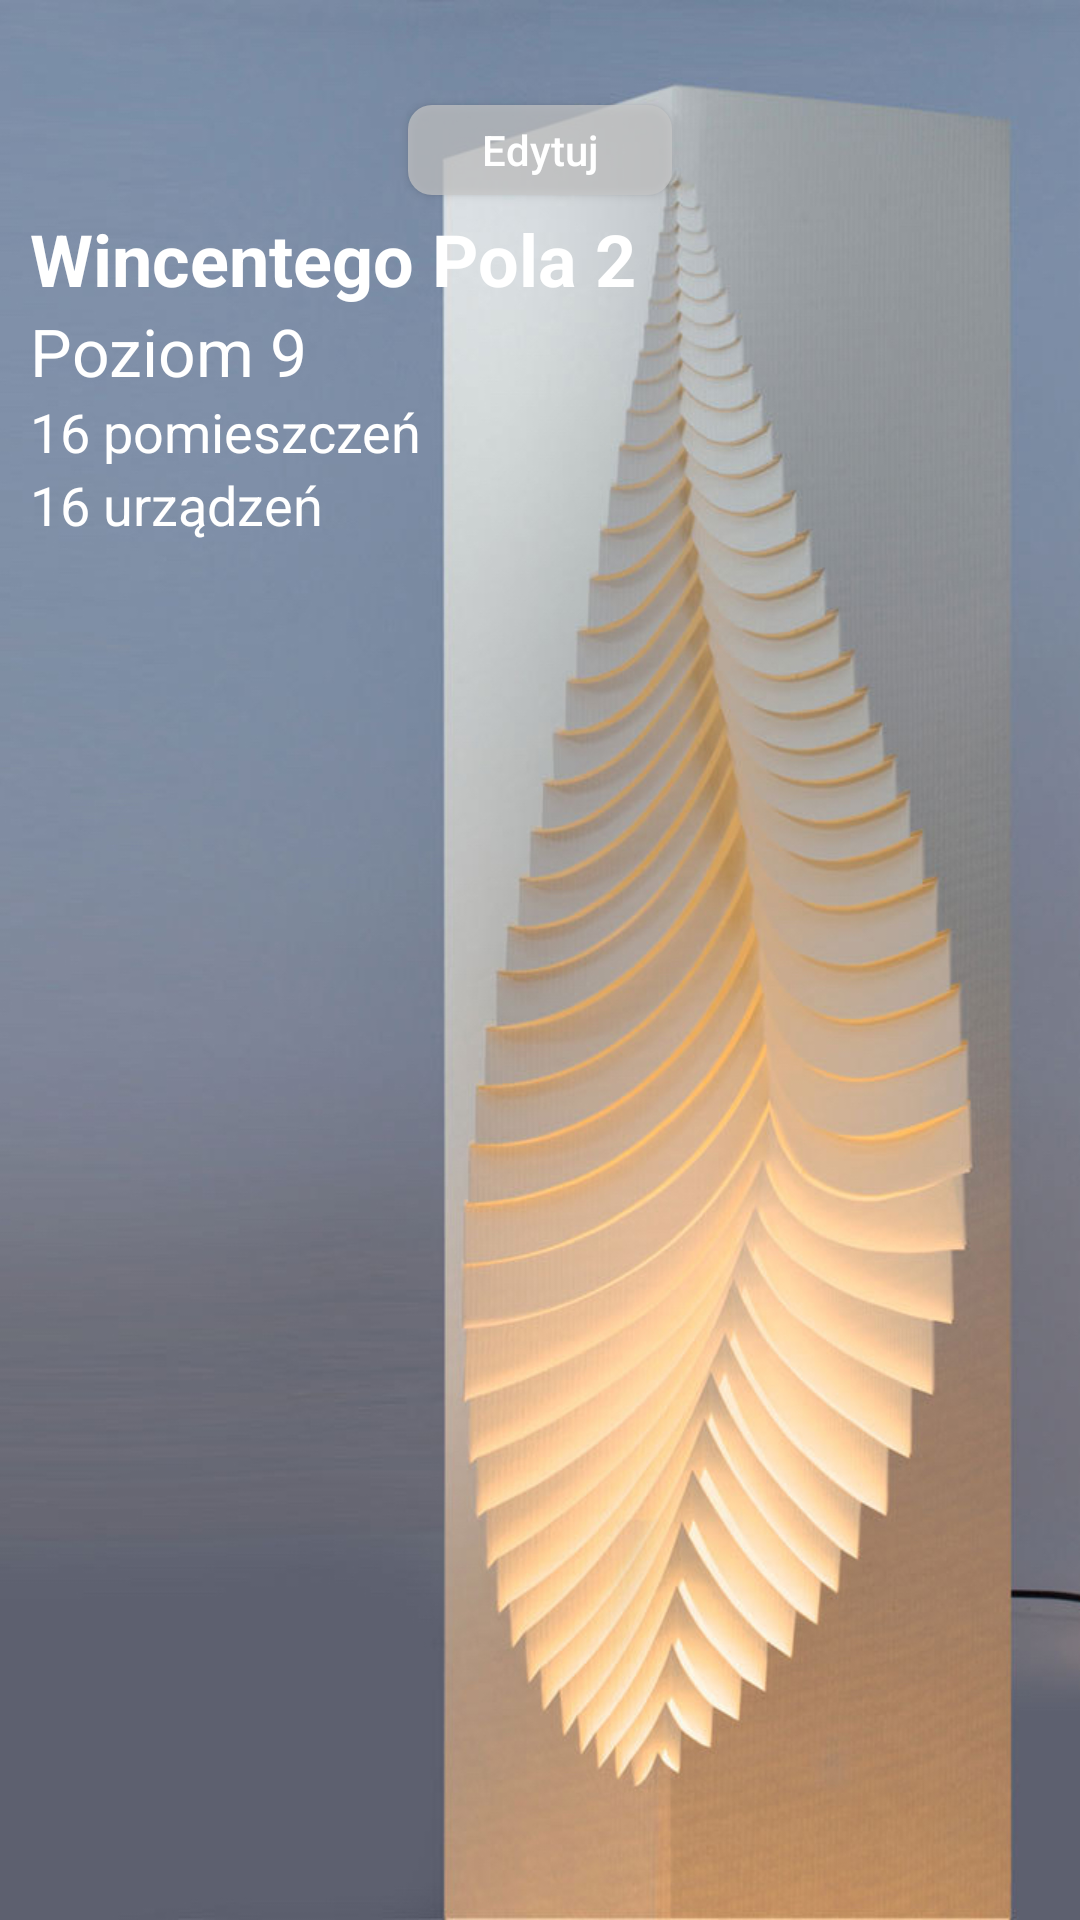

Write the Android layout XML for this screen, with the resource values it uses.
<!-- AndroidManifest.xml: activity theme AppTheme.NoActionBar -->
<!-- res/layout/activity_floor.xml -->
<?xml version="1.0" encoding="utf-8"?>
<RelativeLayout xmlns:android="http://schemas.android.com/apk/res/android"
    xmlns:app="http://schemas.android.com/apk/res-auto"
    xmlns:tools="http://schemas.android.com/tools"
    android:id="@+id/activity_floor"
    android:layout_width="match_parent"
    android:layout_height="match_parent"
    tools:context="com.example.example.officevisor.Activities.FloorActivity">

    <RelativeLayout
        android:id="@+id/activity_floor_relative_layout"
        android:layout_width="match_parent"
        android:layout_height="match_parent"
        android:background="@drawable/devicesback">

        <RelativeLayout
            android:id="@+id/edit_buttons_container"
            android:layout_width="match_parent"
            android:layout_height="wrap_content"
            android:layout_alignParentStart="true"
            android:layout_alignParentTop="true"
            android:layout_marginTop="35dp"
            android:orientation="horizontal"
            android:visibility="invisible">

            <ImageButton
                android:id="@+id/add_room"
                android:layout_width="30dp"
                android:layout_height="30dp"
                android:layout_alignParentStart="true"
                android:layout_alignParentTop="true"
                android:layout_marginLeft="10dp"
                android:layout_marginRight="10dp"
                android:background="@drawable/add_or_remove_button"
                android:foregroundGravity="center"
                android:src="@drawable/ic_add_black_24dp" />
        </RelativeLayout>

        <Button
            android:id="@+id/edit_button"
            android:layout_width="wrap_content"
            android:layout_height="30dp"
            android:layout_alignParentTop="true"
            android:layout_centerHorizontal="true"
            android:layout_marginTop="35dp"
            android:background="@drawable/buttons_up_background"
            android:gravity="center"
            android:text="Edytuj"
            android:textColor="#fff" />

        <android.support.v4.widget.NestedScrollView
            android:layout_width="match_parent"
            android:layout_height="wrap_content"
            android:layout_alignParentBottom="true"
            android:layout_alignParentStart="true"
            android:layout_below="@+id/edit_buttons_container"
            android:layout_marginTop="5dp"
            android:clipToPadding="false"
            android:paddingBottom="50dp"
            app:layout_behavior="@string/appbar_scrolling_view_behavior">

            <LinearLayout
                android:layout_width="match_parent"
                android:layout_height="wrap_content"
                android:layout_alignParentStart="true"
                android:layout_below="@+id/linearLayout"
                android:descendantFocusability="blocksDescendants"
                android:orientation="vertical">

                <TextView
                    android:id="@+id/building_name"
                    android:layout_width="match_parent"
                    android:layout_height="wrap_content"
                    android:layout_marginLeft="10dp"
                    android:layout_marginRight="10dp"
                    android:fontFamily="sans-serif"
                    android:text="Wincentego Pola 2"
                    android:textColor="#fff"
                    android:textSize="24sp"
                    android:textStyle="bold" />

                <TextView
                    android:id="@+id/floor_number"
                    android:layout_width="match_parent"
                    android:layout_height="wrap_content"
                    android:layout_marginLeft="10dp"
                    android:layout_marginRight="10dp"
                    android:text="Poziom 9"
                    android:textColor="#fff"
                    android:textSize="22sp" />

                <TextView
                    android:id="@+id/number_of_rooms"
                    android:layout_width="wrap_content"
                    android:layout_height="wrap_content"
                    android:layout_marginLeft="10dp"
                    android:layout_marginRight="10dp"
                    android:text="16 pomieszczeń"
                    android:textColor="#fff"
                    android:textSize="18sp" />

                <TextView
                    android:id="@+id/number_of_devices"
                    android:layout_width="wrap_content"
                    android:layout_height="wrap_content"
                    android:layout_marginBottom="20dp"
                    android:layout_marginLeft="10dp"
                    android:layout_marginRight="10dp"
                    android:text="16 urządzeń"
                    android:textColor="#fff"
                    android:textSize="18sp" />

                <android.support.v7.widget.RecyclerView
                    android:id="@+id/recycler_view"
                    android:layout_width="match_parent"
                    android:layout_height="wrap_content"
                    android:layout_marginRight="20px"
                    android:columnWidth="100dp"
                    android:gravity="center"
                    android:horizontalSpacing="10dp"
                    android:numColumns="auto_fit"
                    android:scrollbars="none"
                    android:verticalSpacing="10dp">

                </android.support.v7.widget.RecyclerView>
            </LinearLayout>
        </android.support.v4.widget.NestedScrollView>
    </RelativeLayout>

    <ImageView
        android:id="@+id/image_for_blur"
        android:layout_width="match_parent"
        android:layout_height="match_parent" />
</RelativeLayout>
<!-- resources referenced by this layout -->
<resources>
  <!-- drawable add_or_remove_button (drawable) -->
  <shape xmlns:android="http://schemas.android.com/apk/res/android"
      android:shape="oval">
      <corners android:radius="8dp" />
      <solid android:color="#b5c7c7c7" />
  </shape>
  <!-- drawable buttons_up_background (drawable) -->
  <shape xmlns:android="http://schemas.android.com/apk/res/android"
      android:shape="rectangle">
      <corners android:radius="8dp" />
      <solid android:color="#b5c7c7c7" />
  </shape>
  <!-- drawable devicesback: jpg bitmap (drawable, 366026 bytes) -->
  <style name="AppTheme.NoActionBar">
          <item name="windowActionBar">false</item>
          <item name="windowNoTitle">true</item>
      </style>
</resources>
